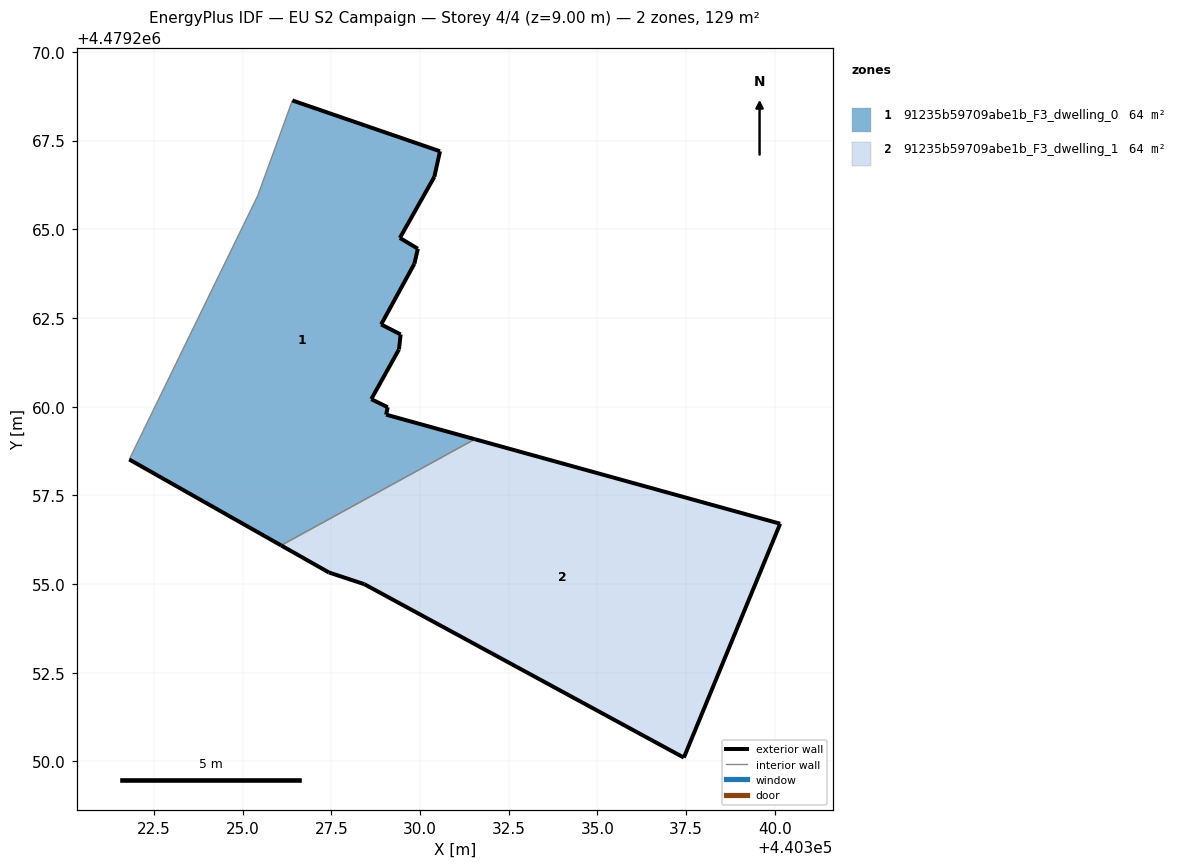
=== STOREY PLAN SPEC (per zone: floor XY polygon, exterior-wall plan segments, windows/doors) ===
zone 1: 91235b59709abe1b_F3_dwelling_0  (64.3 m²)
  floor: (440331.54, 4479259.08) (440329.05, 4479259.78) (440329.09, 4479259.99) (440328.63, 4479260.21) (440329.41, 4479261.61) (440329.45, 4479262.04) (440328.90, 4479262.32) (440329.84, 4479264.03) (440329.94, 4479264.45) (440329.43, 4479264.76) (440330.40, 4479266.48) (440330.56, 4479267.20) (440326.40, 4479268.63) (440325.42, 4479265.94) (440321.80, 4479258.51) (440326.09, 4479256.09)
  exterior wall: (440329.43, 4479264.76) – (440329.94, 4479264.45)  [0.6 m]
  exterior wall: (440329.94, 4479264.45) – (440329.84, 4479264.03)  [0.4 m]
  exterior wall: (440329.84, 4479264.03) – (440328.91, 4479262.32)  [2.0 m]
  exterior wall: (440328.91, 4479262.32) – (440329.45, 4479262.04)  [0.6 m]
  exterior wall: (440329.45, 4479262.04) – (440329.41, 4479261.61)  [0.4 m]
  exterior wall: (440329.41, 4479261.61) – (440328.63, 4479260.21)  [1.6 m]
  exterior wall: (440328.63, 4479260.21) – (440329.09, 4479259.99)  [0.5 m]
  exterior wall: (440329.09, 4479259.99) – (440329.05, 4479259.78)  [0.2 m]
  exterior wall: (440329.05, 4479259.78) – (440331.54, 4479259.08)  [2.6 m]
  exterior wall: (440326.09, 4479256.09) – (440321.80, 4479258.51)  [4.9 m]
  exterior wall: (440326.40, 4479268.63) – (440330.56, 4479267.20)  [4.4 m]
  exterior wall: (440330.56, 4479267.20) – (440330.41, 4479266.48)  [0.7 m]
  exterior wall: (440330.41, 4479266.48) – (440329.43, 4479264.76)  [2.0 m]
  interior walls: 3
zone 2: 91235b59709abe1b_F3_dwelling_1  (64.3 m²)
  floor: (440337.44, 4479250.11) (440340.15, 4479256.70) (440331.54, 4479259.08) (440326.09, 4479256.09) (440327.43, 4479255.33) (440328.43, 4479255.00)
  exterior wall: (440327.43, 4479255.33) – (440326.09, 4479256.09)  [1.5 m]
  exterior wall: (440331.54, 4479259.08) – (440340.15, 4479256.70)  [8.9 m]
  exterior wall: (440340.15, 4479256.70) – (440337.44, 4479250.11)  [7.1 m]
  exterior wall: (440337.44, 4479250.11) – (440328.43, 4479255.00)  [10.2 m]
  exterior wall: (440328.43, 4479255.00) – (440327.43, 4479255.33)  [1.1 m]
  interior walls: 1

=== DERIVED (storey summary) ===
Building: EU S2 Campaign
Storey: 4 of 4  (floor level z = 9.00 m)
Storey gross floor area: 128.6 m²
Zones on this storey: 2
  - 91235b59709abe1b_F3_dwelling_0: floor 64.3 m²; exterior wall 21.0 m (63.0 m²); WWR 0.0%
  - 91235b59709abe1b_F3_dwelling_1: floor 64.3 m²; exterior wall 28.9 m (86.7 m²); WWR 0.0%
Zone adjacency (shared interzone walls):
  - 91235b59709abe1b_F3_dwelling_0 ↔ 91235b59709abe1b_F3_dwelling_1